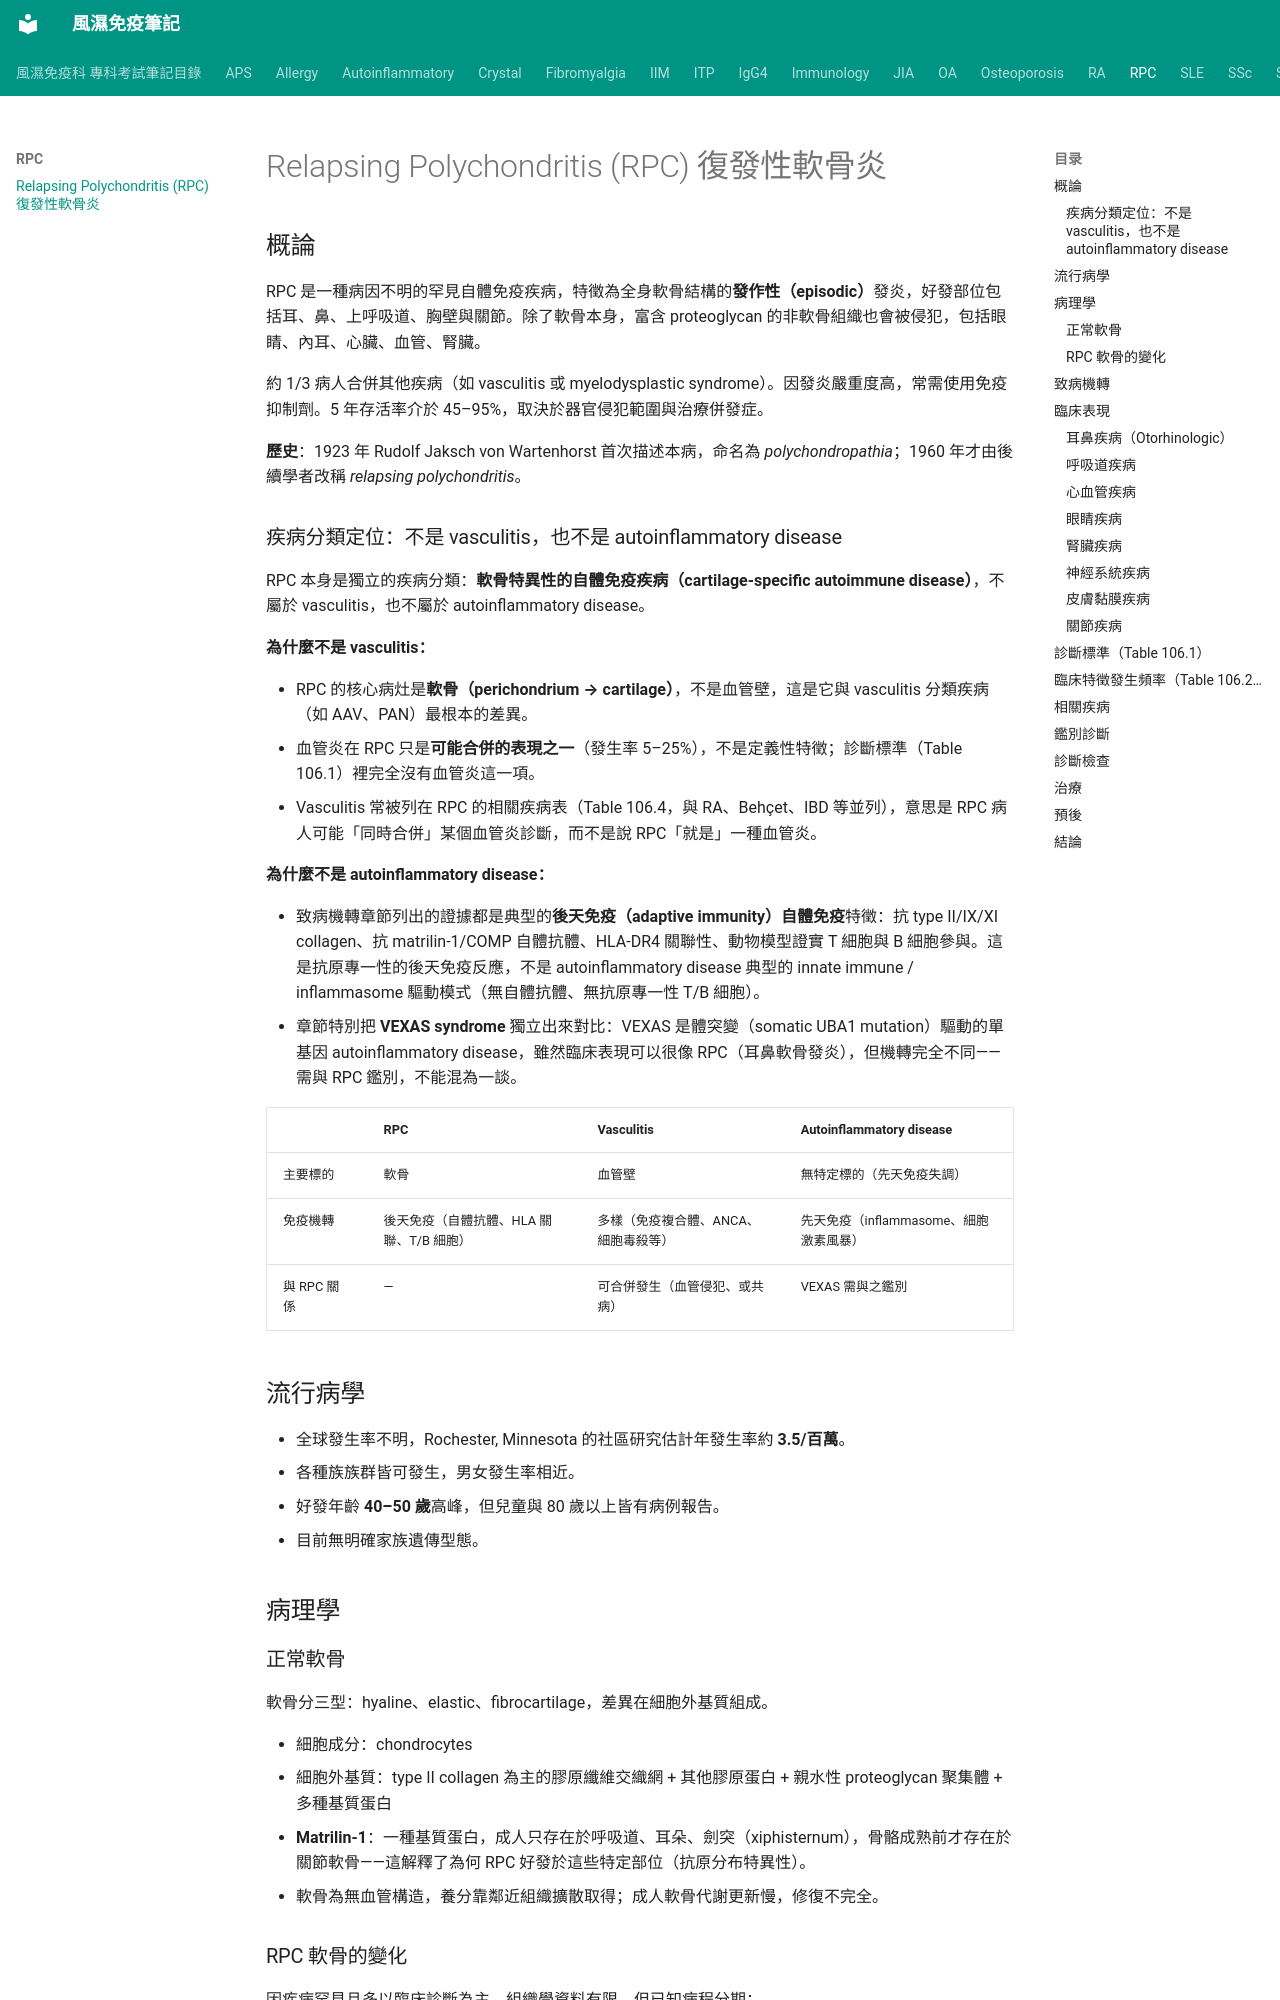

repository: tsaiming1014/rheum-note · page: RPC/RPC_致病機轉與臨床/index.html · generator: mkdocs

# Relapsing Polychondritis (RPC) 復發性軟骨炎

## 概論

RPC 是一種病因不明的罕見自體免疫疾病，特徵為全身軟骨結構的**發作性（episodic）**發炎，好發部位包括耳、鼻、上呼吸道、胸壁與關節。除了軟骨本身，富含 proteoglycan 的非軟骨組織也會被侵犯，包括眼睛、內耳、心臟、血管、腎臟。

約 1/3 病人合併其他疾病（如 vasculitis 或 myelodysplastic syndrome）。因發炎嚴重度高，常需使用免疫抑制劑。5 年存活率介於 45–95%，取決於器官侵犯範圍與治療併發症。

**歷史**：1923 年 Rudolf Jaksch von Wartenhorst 首次描述本病，命名為 *polychondropathia*；1960 年才由後續學者改稱 *relapsing polychondritis*。

### 疾病分類定位：不是 vasculitis，也不是 autoinflammatory disease

RPC 本身是獨立的疾病分類：**軟骨特異性的自體免疫疾病（cartilage-specific autoimmune disease）**，不屬於 vasculitis，也不屬於 autoinflammatory disease。

**為什麼不是 vasculitis：**

- RPC 的核心病灶是**軟骨（perichondrium → cartilage）**，不是血管壁，這是它與 vasculitis 分類疾病（如 AAV、PAN）最根本的差異。
- 血管炎在 RPC 只是**可能合併的表現之一**（發生率 5–25%），不是定義性特徵；診斷標準（Table 106.1）裡完全沒有血管炎這一項。
- Vasculitis 常被列在 RPC 的相關疾病表（Table 106.4，與 RA、Behçet、IBD 等並列），意思是 RPC 病人可能「同時合併」某個血管炎診斷，而不是說 RPC「就是」一種血管炎。

**為什麼不是 autoinflammatory disease：**

- 致病機轉章節列出的證據都是典型的**後天免疫（adaptive immunity）自體免疫**特徵：抗 type II/IX/XI collagen、抗 matrilin-1/COMP 自體抗體、HLA-DR4 關聯性、動物模型證實 T 細胞與 B 細胞參與。這是抗原專一性的後天免疫反應，不是 autoinflammatory disease 典型的 innate immune / inflammasome 驅動模式（無自體抗體、無抗原專一性 T/B 細胞）。
- 章節特別把 **VEXAS syndrome** 獨立出來對比：VEXAS 是體突變（somatic UBA1 mutation）驅動的單基因 autoinflammatory disease，雖然臨床表現可以很像 RPC（耳鼻軟骨發炎），但機轉完全不同——需與 RPC 鑑別，不能混為一談。

| | RPC | Vasculitis | Autoinflammatory disease |
|---|---|---|---|
| 主要標的 | 軟骨 | 血管壁 | 無特定標的（先天免疫失調） |
| 免疫機轉 | 後天免疫（自體抗體、HLA 關聯、T/B 細胞） | 多樣（免疫複合體、ANCA、細胞毒殺等） | 先天免疫（inflammasome、細胞激素風暴） |
| 與 RPC 關係 | — | 可合併發生（血管侵犯、或共病） | VEXAS 需與之鑑別 |

## 流行病學

- 全球發生率不明，Rochester, Minnesota 的社區研究估計年發生率約 **3.5/百萬**。
- 各種族族群皆可發生，男女發生率相近。
- 好發年齡 **40–50 歲**高峰，但兒童與 80 歲以上皆有病例報告。
- 目前無明確家族遺傳型態。

## 病理學

### 正常軟骨

軟骨分三型：hyaline、elastic、fibrocartilage，差異在細胞外基質組成。

- 細胞成分：chondrocytes
- 細胞外基質：type II collagen 為主的膠原纖維交織網 + 其他膠原蛋白 + 親水性 proteoglycan 聚集體 + 多種基質蛋白
- **Matrilin-1**：一種基質蛋白，成人只存在於呼吸道、耳朵、劍突（xiphisternum），骨骼成熟前才存在於關節軟骨——這解釋了為何 RPC 好發於這些特定部位（抗原分布特異性）。
- 軟骨為無血管構造，養分靠鄰近組織擴散取得；成人軟骨代謝更新慢，修復不完全。
